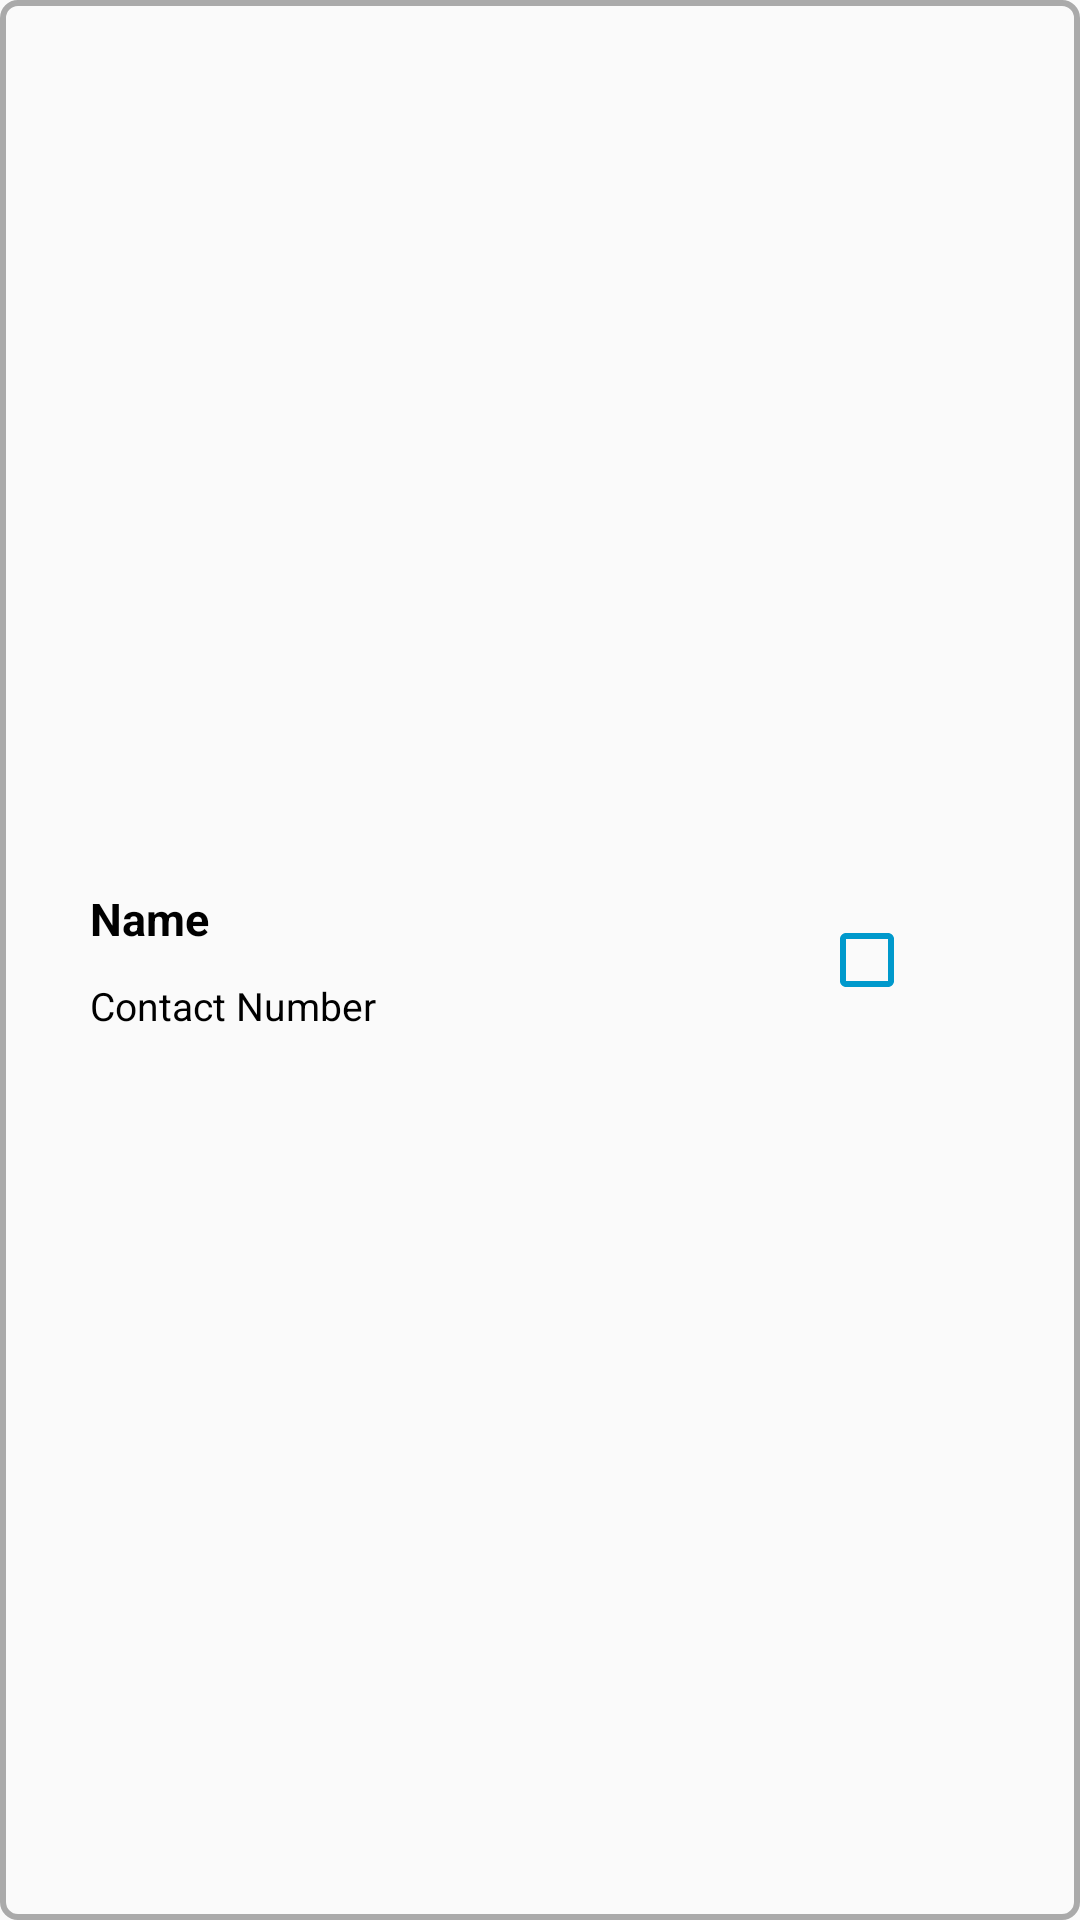

Reconstruct the res/layout file that produces this screen, plus the resources it refers to.
<!-- AndroidManifest.xml: application theme AppTheme -->
<!-- res/layout/layout_listview_items.xml -->
<?xml version="1.0" encoding="utf-8"?>
<LinearLayout xmlns:android="http://schemas.android.com/apk/res/android"
    xmlns:app="http://schemas.android.com/apk/res-auto"
    android:layout_width="match_parent"
    android:layout_height="wrap_content"
    android:layout_gravity="center"
    android:background="@drawable/drawable_back_rectangle"
    android:gravity="center_vertical"
    android:orientation="horizontal"
    android:paddingLeft="@dimen/dp20"
    android:weightSum="1">

    <LinearLayout
        android:id="@+id/ll_contact_details"
        android:layout_width="0dp"
        android:layout_height="match_parent"
        android:layout_weight=".70"
        android:background="@android:color/transparent"
        android:gravity="center_vertical"
        android:orientation="vertical"
        android:padding="@dimen/dp5">

        <TextView
            android:id="@+id/tv_contact_name"
            android:layout_width="wrap_content"
            android:layout_height="wrap_content"
            android:clickable="false"
            android:padding="@dimen/dp5"
            android:text="@string/name"
            android:textColor="@android:color/black"
            android:textSize="@dimen/sp15"
            android:textStyle="normal|bold" />

        <TextView
            android:id="@+id/tv_contact_number"
            android:layout_width="wrap_content"
            android:layout_height="wrap_content"
            android:clickable="false"
            android:padding="@dimen/dp5"
            android:text="@string/contact_no"
            android:textColor="@android:color/black"
            android:textSize="@dimen/sp13"
            android:textStyle="normal" />
    </LinearLayout>

    <CheckBox
        android:id="@+id/cb_selection"
        android:layout_width="0dp"
        android:layout_height="match_parent"
        android:layout_marginLeft="@dimen/dp50"
        android:layout_weight=".30"
        android:shadowColor="@android:color/holo_green_dark"
        android:background="@android:color/transparent"
        android:buttonTint="@android:color/holo_blue_dark"
        android:checkMark="?android:attr/listChoiceIndicatorMultiple"
        android:gravity="center_vertical" />

</LinearLayout>
<!-- resources referenced by this layout -->
<resources>
  <dimen name="dp20">20dp</dimen>
  <dimen name="dp5">5dp</dimen>
  <dimen name="dp50">50dp</dimen>
  <dimen name="sp13">13sp</dimen>
  <dimen name="sp15">15sp</dimen>
  <!-- drawable drawable_back_rectangle (drawable) -->
  <?xml version="1.0" encoding="utf-8"?>
  <shape xmlns:android="http://schemas.android.com/apk/res/android">
      <corners android:radius="@dimen/dp5" />
      <solid android:color="@android:color/transparent" />
      <stroke
          android:width="@dimen/dp2"
          android:color="@android:color/darker_gray" />
  
  </shape>
  <string name="contact_no">Contact Number</string>
  <string name="name">Name</string>
  <style name="AppTheme" parent="Base.AppTheme">
          
      </style>
  <dimen name="dp2">2dp</dimen>
  <style name="Base.AppTheme" parent="Theme.AppCompat.Light.DarkActionBar">
      </style>
</resources>
